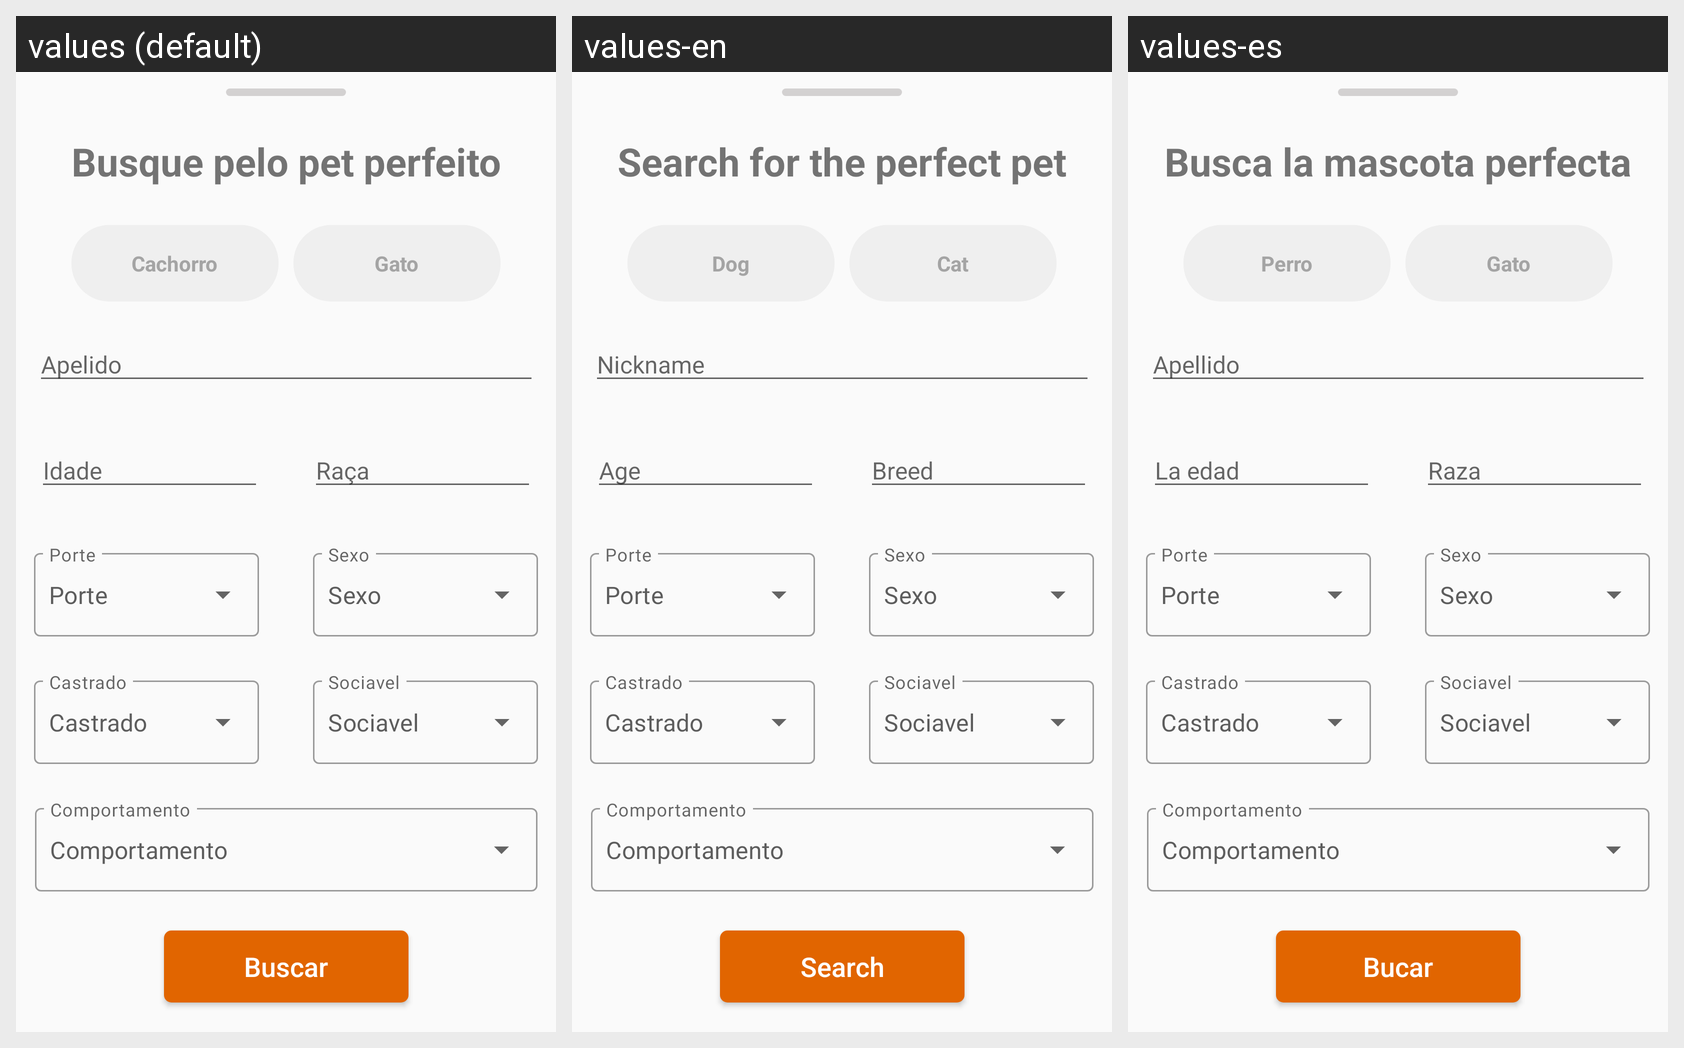

Here is an Android app screen in its default locale and in the app's own translations. Write out the translated-string differences for the strings that appear on this screen.
Android screen res/layout/layout_filter_bottom_sheet.xml rendered under 3 locales, left to right: values (default), values-en, values-es. Device: Nexus 5 (rendered at 1080×1920; each locale shown at half size, 540×960, under a caption strip naming it); theme Theme.PetMatch.
Strings drawn on this screen, with the default value and each locale's value (text and hints the layout hard-codes, and strings that could not be matched under every locale, appear in the picture but are not listed):

home_searchtitle_string
  values: Busque pelo pet perfeito
  values-en: Search for the perfect pet
  values-es: Busca la mascota perfecta

home_dog_string
  values: Cachorro
  values-en: Dog
  values-es: Perro

home_cat_string
  values: Gato
  values-en: Cat
  values-es: Gato

home_nickname_string
  values: Apelido
  values-en: Nickname
  values-es: Apellido

home_age_string
  values: Idade
  values-en: Age
  values-es: La edad

home_breed_string
  values: Raça
  values-en: Breed
  values-es: Raza

home_search_string
  values: Buscar
  values-en: Search
  values-es: Bucar
